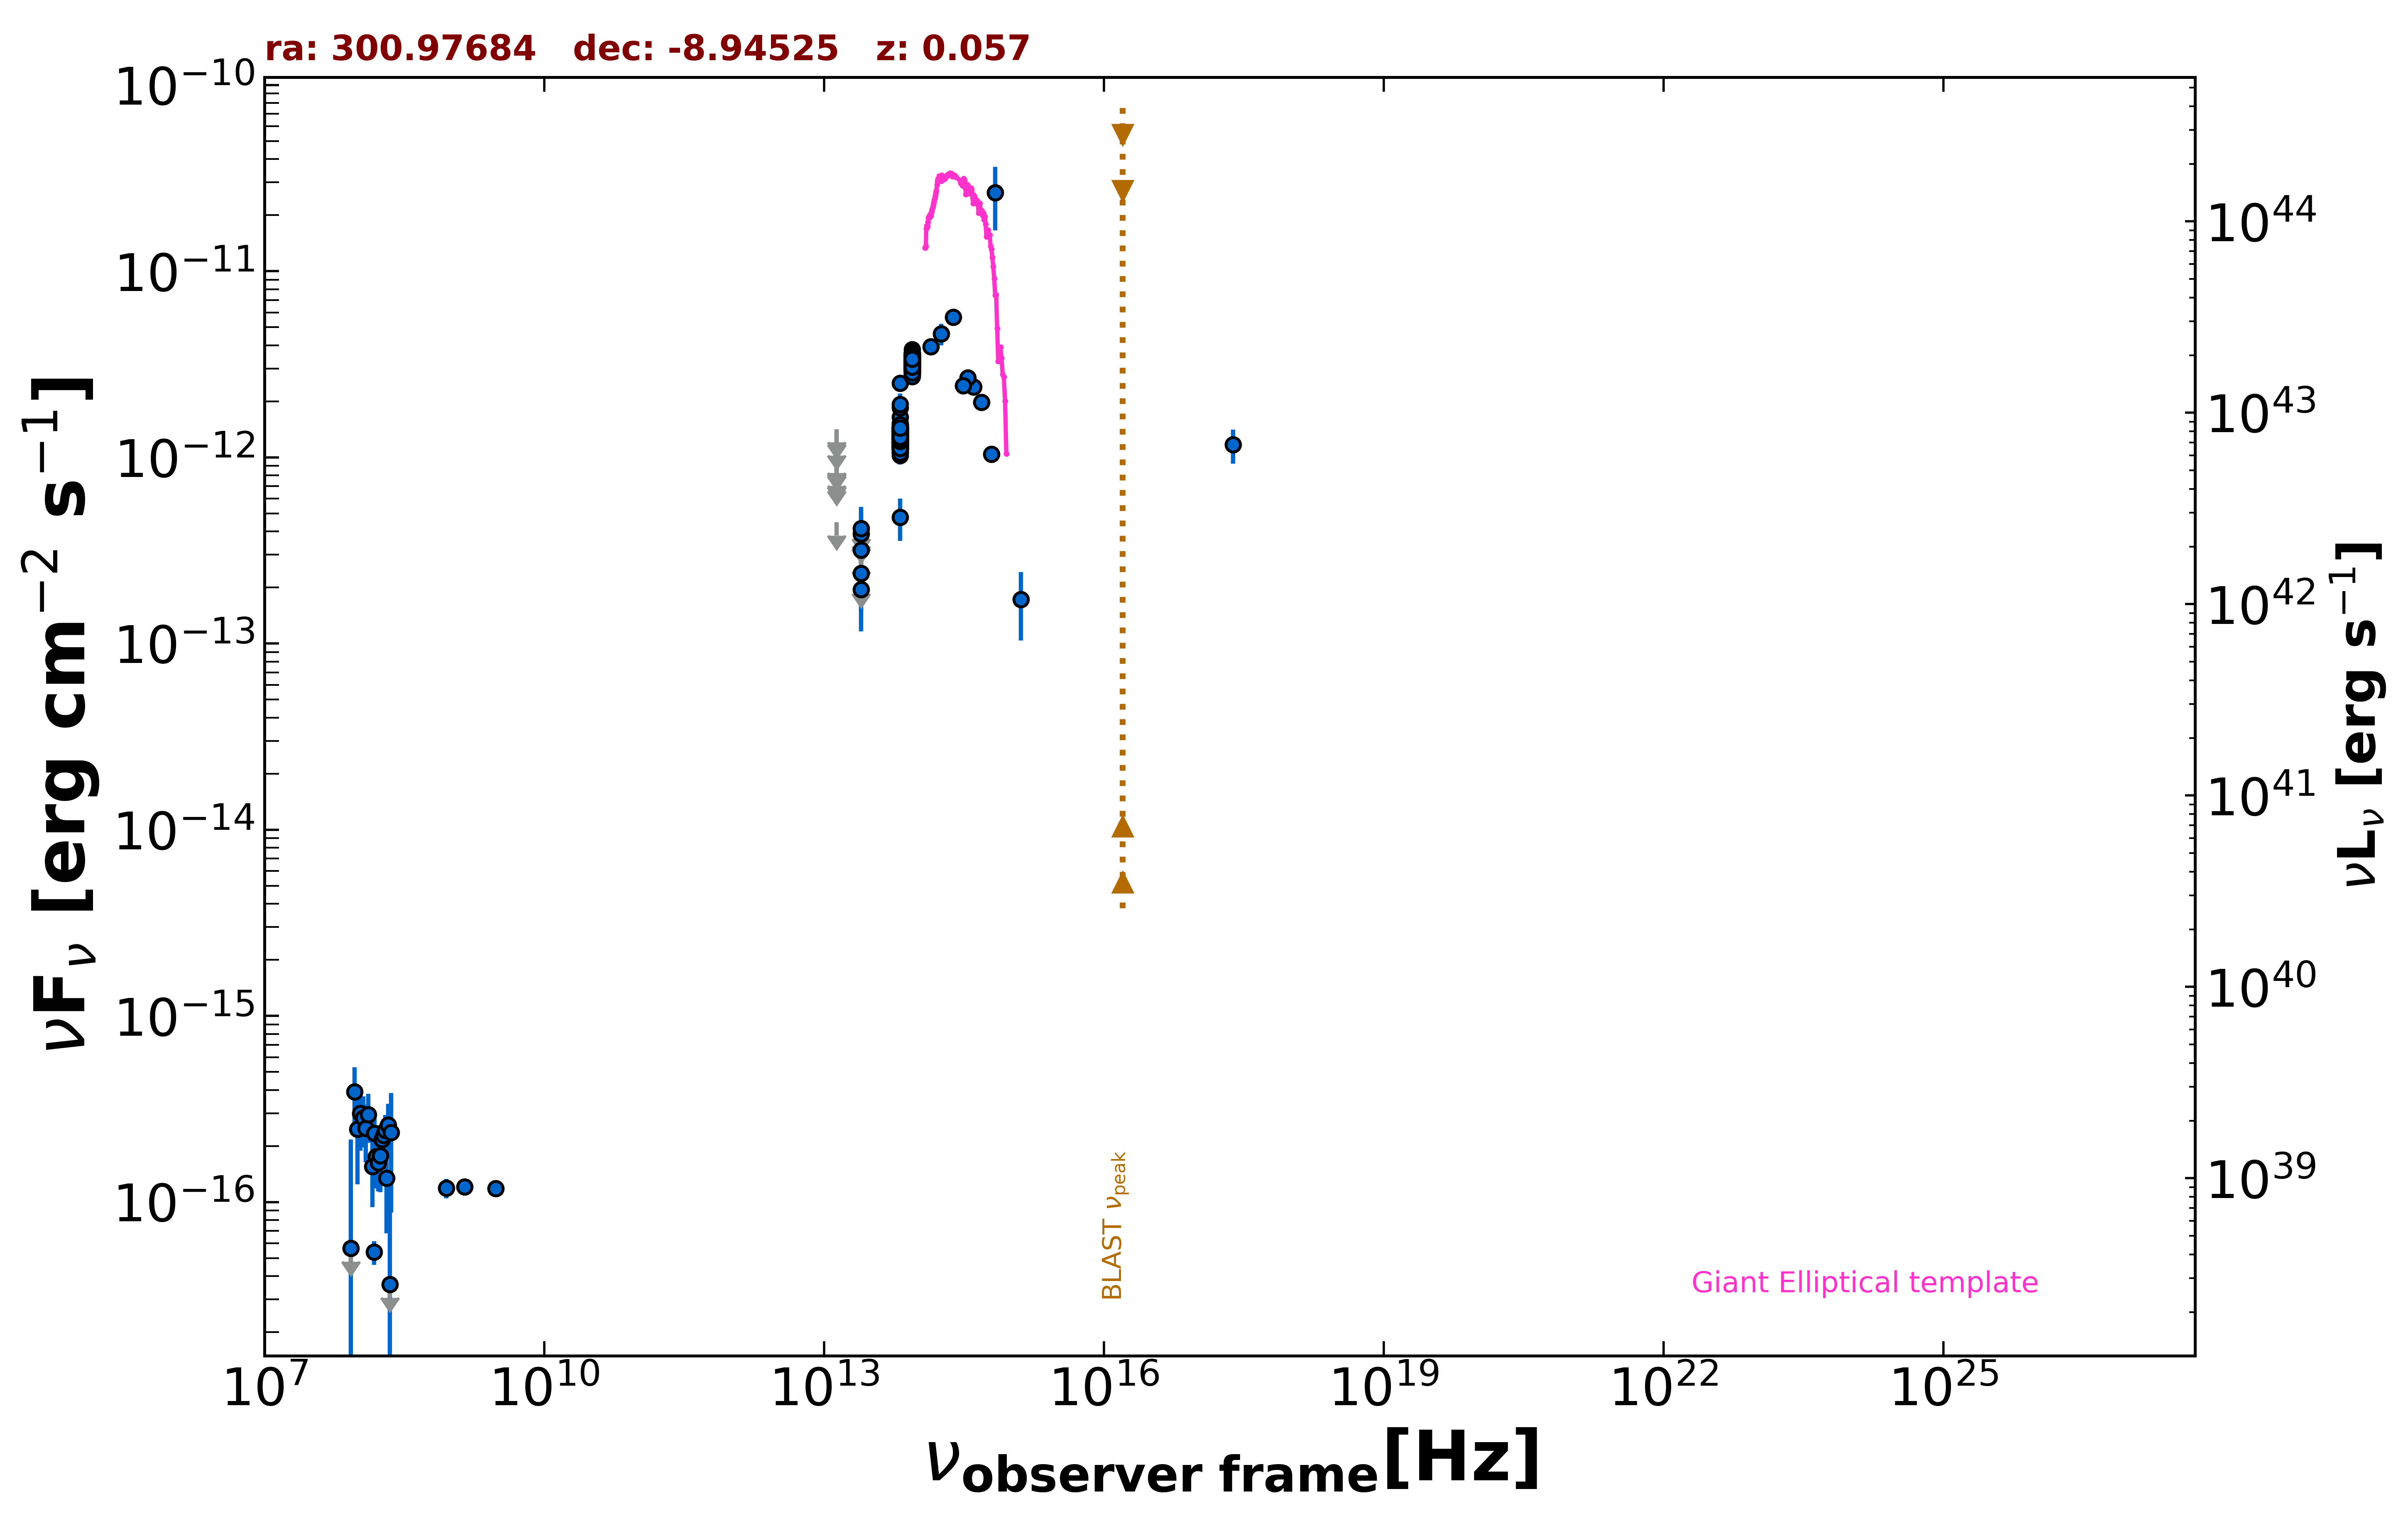

The file beside this chart, header and first rows:
freq., flux, err_flux, MJD_start, MJD_end, flag, catalog, reference
1.400e+09, 1.204e-16, 7.000e-18, 55000, 55000, , NVSS, Condon et al. 1998  AJ  115  1693
8.870e+08, 1.189e-16, 1.420e-17, 55000, 55000, , RACS, Hale et al. 2021  PASA  38  e058
3.000e+09, 1.181e-16, 9.750e-18, 55000, 55000, , VLASSQL, Gordon et al. 2021  ApJS  255  30
2.418e+17, 1.170e-12, 2.430e-13, 55000, 55000, , RASS, Boller et al. 2016  A&A  103  1
1.500e+08, 5.385e-17, 7.800e-18, 55000, 55000, , TGSS150, Intema et al. 2017  A&A  598  A781
1.389e+14, 3.941e-12, 3.160e-13, 55000, 55000, , 2MASS, Skrutskie et al. 2006  AJ  131  1163
1.804e+14, 4.616e-12, 6.140e-13, 55000, 55000, , 2MASS, Skrutskie et al. 2006  AJ  131  1163
2.427e+14, 5.657e-12, 5.325e-13, 55000, 55000, , 2MASS, Skrutskie et al. 2006  AJ  131  1163
8.817e+13, 3.136e-12, 5.000e-15, 55000, 55000, , UNWISE, Schlafly et al. 2019  ApJS  240  30
6.517e+13, 1.327e-12, 5.000e-15, 55000, 55000, , UNWISE, Schlafly et al. 2019  ApJS  240  30
8.817e+13, 3.383e-12, 7.150e-14, 55000, 55000, , WISE, Wright et al. 2010  AJ  140  1868
6.517e+13, 1.361e-12, 3.000e-14, 55000, 55000, , WISE, Wright et al. 2010  AJ  140  1868
2.498e+13, 1.957e-13, 4.805e-14, 55000, 55000, , WISE, Wright et al. 2010  AJ  140  1868
1.363e+13, 4.475e-13, 0.000e+00, 55000, 55000, UL, WISE, Wright et al. 2010  AJ  140  1868
8.817e+13, 3.364e-12, 7.450e-14, 57311, 57311, , NEOWISE, Mainzer et al. 2014  ApJ  792  30
6.517e+13, 1.116e-12, 6.100e-14, 57311, 57311, , NEOWISE, Mainzer et al. 2014  ApJ  792  30
8.817e+13, 3.210e-12, 7.100e-14, 57311, 57311, , NEOWISE, Mainzer et al. 2014  ApJ  792  30
6.517e+13, 1.305e-12, 5.050e-14, 57311, 57311, , NEOWISE, Mainzer et al. 2014  ApJ  792  30
8.817e+13, 3.349e-12, 6.800e-14, 57311, 57311, , NEOWISE, Mainzer et al. 2014  ApJ  792  30
6.517e+13, 1.469e-12, 6.350e-14, 57311, 57311, , NEOWISE, Mainzer et al. 2014  ApJ  792  30
8.817e+13, 3.192e-12, 6.750e-14, 57310, 57310, , NEOWISE, Mainzer et al. 2014  ApJ  792  30
6.517e+13, 1.239e-12, 5.100e-14, 57310, 57310, , NEOWISE, Mainzer et al. 2014  ApJ  792  30
8.817e+13, 3.420e-12, 8.500e-14, 57311, 57311, , NEOWISE, Mainzer et al. 2014  ApJ  792  30
6.517e+13, 1.275e-12, 5.050e-14, 57311, 57311, , NEOWISE, Mainzer et al. 2014  ApJ  792  30
8.817e+13, 3.074e-12, 6.800e-14, 57311, 57311, , NEOWISE, Mainzer et al. 2014  ApJ  792  30
6.517e+13, 1.223e-12, 5.200e-14, 57311, 57311, , NEOWISE, Mainzer et al. 2014  ApJ  792  30
8.817e+13, 3.367e-12, 7.100e-14, 57311, 57311, , NEOWISE, Mainzer et al. 2014  ApJ  792  30
6.517e+13, 1.523e-12, 8.300e-14, 57311, 57311, , NEOWISE, Mainzer et al. 2014  ApJ  792  30
8.817e+13, 3.233e-12, 6.850e-14, 57311, 57311, , NEOWISE, Mainzer et al. 2014  ApJ  792  30
6.517e+13, 1.299e-12, 4.750e-14, 57311, 57311, , NEOWISE, Mainzer et al. 2014  ApJ  792  30
8.817e+13, 3.094e-12, 7.950e-14, 57311, 57311, , NEOWISE, Mainzer et al. 2014  ApJ  792  30
6.517e+13, 1.189e-12, 5.600e-14, 57311, 57311, , NEOWISE, Mainzer et al. 2014  ApJ  792  30
8.817e+13, 3.094e-12, 7.450e-14, 57310, 57310, , NEOWISE, Mainzer et al. 2014  ApJ  792  30
6.517e+13, 1.194e-12, 5.850e-14, 57310, 57310, , NEOWISE, Mainzer et al. 2014  ApJ  792  30
8.817e+13, 3.154e-12, 7.250e-14, 57311, 57311, , NEOWISE, Mainzer et al. 2014  ApJ  792  30
6.517e+13, 1.249e-12, 5.050e-14, 57311, 57311, , NEOWISE, Mainzer et al. 2014  ApJ  792  30
8.817e+13, 3.139e-12, 6.950e-14, 57311, 57311, , NEOWISE, Mainzer et al. 2014  ApJ  792  30
6.517e+13, 1.425e-12, 5.900e-14, 57311, 57311, , NEOWISE, Mainzer et al. 2014  ApJ  792  30
8.817e+13, 2.767e-12, 8.450e-14, 58394, 58394, , NEOWISE, Mainzer et al. 2014  ApJ  792  30
6.517e+13, 1.230e-12, 5.900e-14, 58394, 58394, , NEOWISE, Mainzer et al. 2014  ApJ  792  30
8.817e+13, 3.183e-12, 7.300e-14, 58394, 58394, , NEOWISE, Mainzer et al. 2014  ApJ  792  30
6.517e+13, 1.267e-12, 6.200e-14, 58394, 58394, , NEOWISE, Mainzer et al. 2014  ApJ  792  30
8.817e+13, 3.157e-12, 7.550e-14, 58394, 58394, , NEOWISE, Mainzer et al. 2014  ApJ  792  30
6.517e+13, 1.312e-12, 4.950e-14, 58394, 58394, , NEOWISE, Mainzer et al. 2014  ApJ  792  30
8.817e+13, 3.263e-12, 7.200e-14, 58394, 58394, , NEOWISE, Mainzer et al. 2014  ApJ  792  30
6.517e+13, 1.247e-12, 6.350e-14, 58394, 58394, , NEOWISE, Mainzer et al. 2014  ApJ  792  30
8.817e+13, 3.336e-12, 7.400e-14, 58394, 58394, , NEOWISE, Mainzer et al. 2014  ApJ  792  30
6.517e+13, 1.284e-12, 4.850e-14, 58394, 58394, , NEOWISE, Mainzer et al. 2014  ApJ  792  30
8.817e+13, 3.076e-12, 7.350e-14, 58393, 58393, , NEOWISE, Mainzer et al. 2014  ApJ  792  30
6.517e+13, 1.209e-12, 5.150e-14, 58393, 58393, , NEOWISE, Mainzer et al. 2014  ApJ  792  30
8.817e+13, 3.315e-12, 7.350e-14, 58394, 58394, , NEOWISE, Mainzer et al. 2014  ApJ  792  30
6.517e+13, 1.339e-12, 9.000e-14, 58394, 58394, , NEOWISE, Mainzer et al. 2014  ApJ  792  30
8.817e+13, 3.392e-12, 8.100e-14, 58394, 58394, , NEOWISE, Mainzer et al. 2014  ApJ  792  30
6.517e+13, 1.442e-12, 6.350e-14, 58394, 58394, , NEOWISE, Mainzer et al. 2014  ApJ  792  30
8.817e+13, 3.230e-12, 8.050e-14, 57135, 57135, , NEOWISE, Mainzer et al. 2014  ApJ  792  30
6.517e+13, 1.247e-12, 5.400e-14, 57135, 57135, , NEOWISE, Mainzer et al. 2014  ApJ  792  30
8.817e+13, 3.105e-12, 7.150e-14, 57134, 57134, , NEOWISE, Mainzer et al. 2014  ApJ  792  30
6.517e+13, 1.236e-12, 5.250e-14, 57134, 57134, , NEOWISE, Mainzer et al. 2014  ApJ  792  30
8.817e+13, 3.236e-12, 7.450e-14, 57135, 57135, , NEOWISE, Mainzer et al. 2014  ApJ  792  30
6.517e+13, 1.312e-12, 6.650e-14, 57135, 57135, , NEOWISE, Mainzer et al. 2014  ApJ  792  30
... 510 more rows
